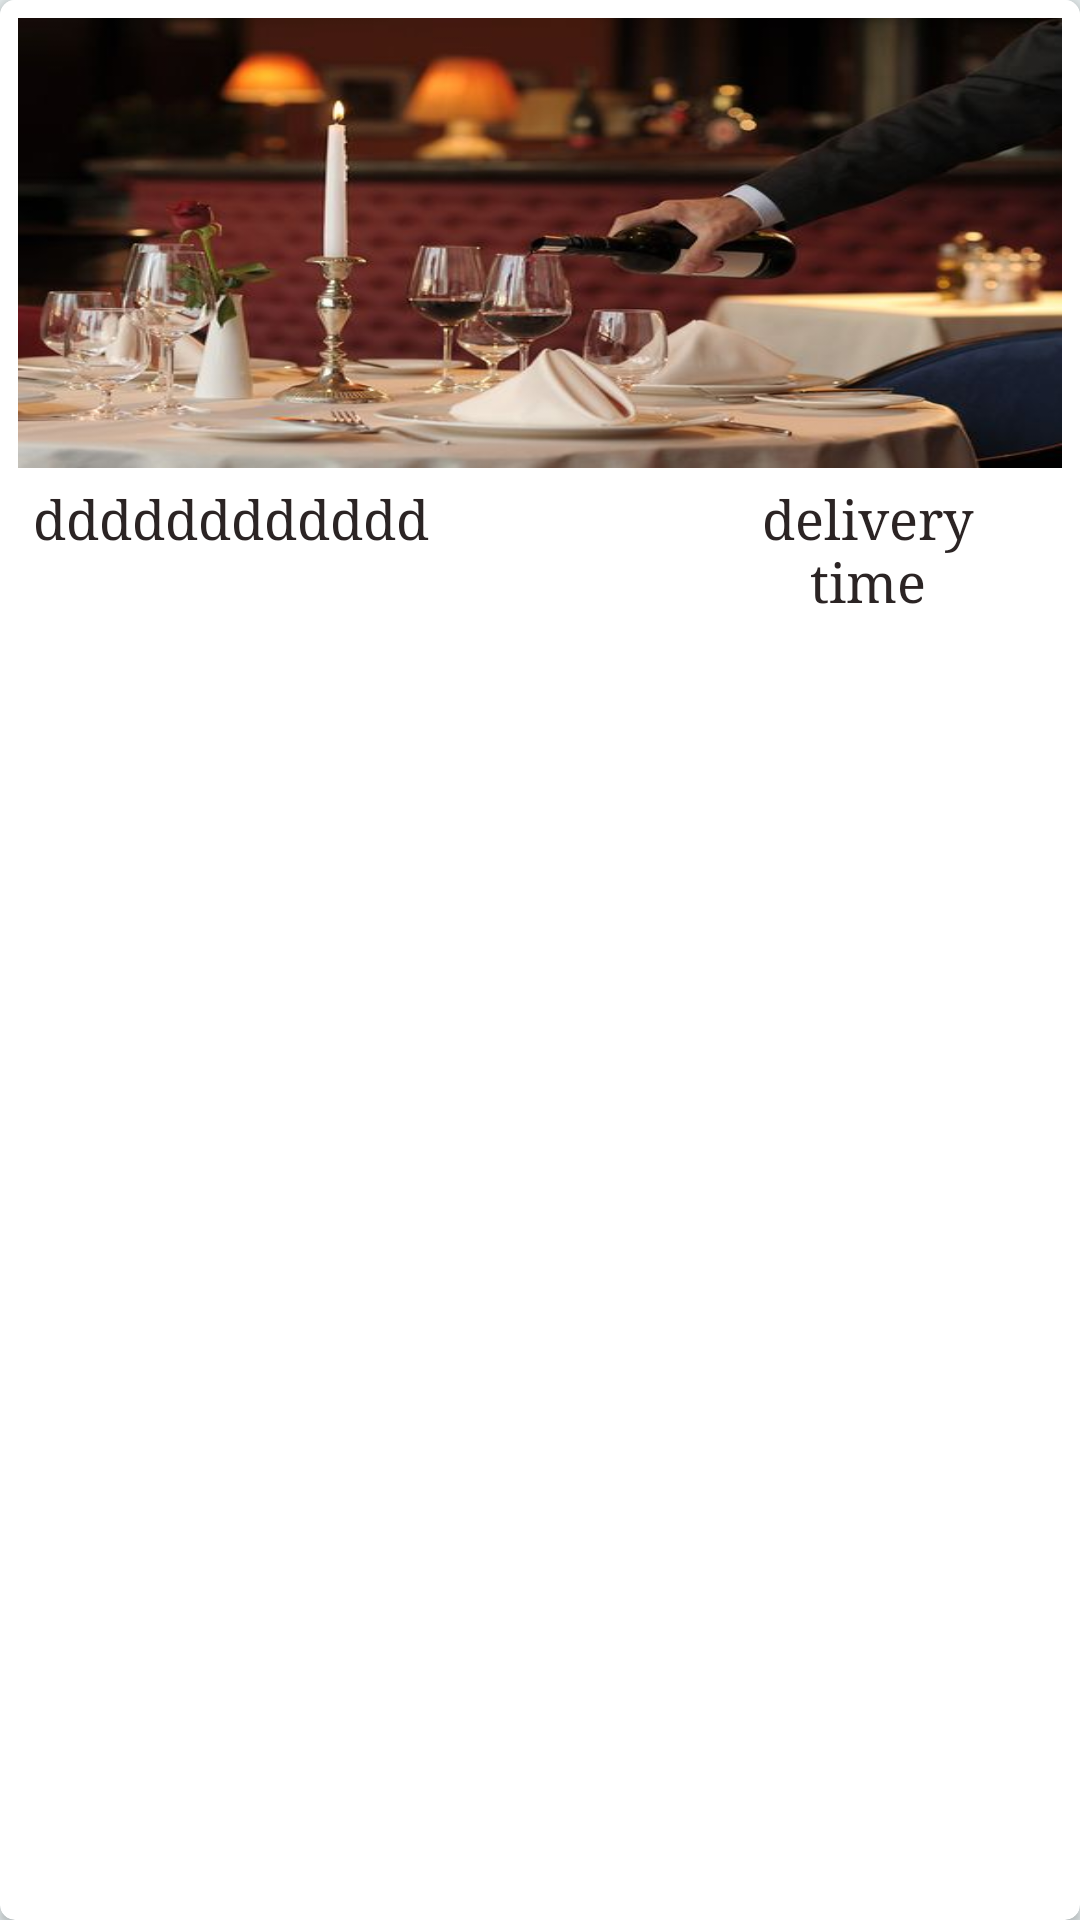

Android layout source for this screen:
<!-- AndroidManifest.xml: application theme AppTheme -->
<!-- res/layout/rv_full_view_items.xml -->
<?xml version="1.0" encoding="utf-8"?>
<android.support.v7.widget.CardView xmlns:android="http://schemas.android.com/apk/res/android"
    xmlns:card_view="http://schemas.android.com/apk/res-auto"
    layout_height="250dp"
    android:layout_width="match_parent"
    android:layout_height="wrap_content"
    android:padding="5dp"
    card_view:cardCornerRadius="5dp"
    android:elevation="10dp"
    android:layout_marginLeft="12dp"
    android:layout_marginRight="12dp"
    android:layout_marginTop="10dp"
    android:id="@+id/rv_full_view_card"
    android:transitionName="rv_contener_card_view"
    >
    <LinearLayout
        android:id="@+id/rv_item_rl"
        android:layout_width="match_parent"
        android:layout_height="215dp"
        android:orientation="vertical"
        android:padding="6dp"
        android:background="@color/bg">

        <ImageView
            android:id="@+id/rv_full_v_image"
            android:layout_width="match_parent"
            android:layout_height="150dp"
            android:scaleType="fitXY"
            android:src="@drawable/woin"
            android:transitionName="image"/>

        <GridLayout
            android:layout_below="@+id/rv_item_image"
            android:layout_width="match_parent"
            android:layout_height="wrap_content"
            android:columnCount="3">

            <TextView
                android:id="@+id/rv_full_v_name"
                android:layout_width="230dp"
                android:layout_height="wrap_content"
                android:textSize="18dp"
                android:fontFamily="serif"
                android:padding="5dp"
                android:layout_row="0"
                android:layout_column="0"
                android:textColor="@color/black_text"
                android:text="dddddddddddd"
                android:transitionName="resturant_name"/>


            <TextView
                android:id="@+id/rv_full_v_price"
                android:layout_width="107dp"
                android:layout_height="wrap_content"
                android:layout_column="1"
                android:layout_row="0"
                android:elevation="10dp"
                android:fontFamily="serif"
                android:textSize="18dp"
                android:gravity="center"
                android:text="delivery time"
                android:textColor="@color/black_text"
                android:transitionName="delivery_time_title"/>
        </GridLayout>

            <android.support.v7.widget.CardView
                android:layout_margin="10dp"
                android:elevation="10dp"
                card_view:cardCornerRadius="8dp"
                android:layout_gravity="center"
                android:layout_width="wrap_content"
                android:layout_height="wrap_content"
                android:transitionName="cvt"
                android:id="@+id/rv_full_v_pm_cv">
        <LinearLayout
            android:layout_width="5dp"
            android:layout_height="5dp"
            android:gravity="center"
            android:layout_marginBottom="5dp"
            android:elevation="5dp"
            android:layout_marginTop="5dp"
           android:layout_marginLeft="3dp"
           android:layout_marginRight="3dp">

            <ImageButton
                android:id="@+id/rv_full_v_mines"
                android:layout_width="wrap_content"
                android:layout_height="wrap_content"
                android:background="@color/bg"
                android:src="@drawable/mini" />

            <TextView

                android:id="@+id/rv_full_v_itemQuantity"
                android:layout_width="230dp"
                android:layout_height="24dp"
                android:gravity="center"
                android:text="1"
                android:textColor="@color/black_text"
                android:textSize="20dp" />

            <ImageButton

                android:id="@+id/rv_full_v_plusBtn"
                android:layout_width="wrap_content"
                android:layout_height="wrap_content"
                android:background="@color/bg"
                android:src="@drawable/pluse" />

        </LinearLayout>
        </android.support.v7.widget.CardView>
        <Button
            android:id="@+id/rv_full_v_addBtn"
            android:layout_width="5dp"
            android:layout_height="5dp"
            android:text="ADD TO BASKET"
            android:background="@color/gray"
            android:textColor="@color/colorAccent"
            android:transitionName="tbtn"
            />

    </LinearLayout>
</android.support.v7.widget.CardView>
<!-- resources referenced by this layout -->
<resources>
  <color name="bg">#ffffff</color>
  <color name="black_text">#FF2B2424</color>
  <color name="colorAccent">#37c6ff</color>
  <color name="gray">#cfd8dc</color>
  <!-- drawable woin: jpg bitmap (drawable, 40756 bytes) -->
  <style name="AppTheme" parent="Theme.AppCompat.Light.NoActionBar">
          
          <item name="colorPrimary">@color/colorPrimary</item>
          <item name="colorPrimaryDark">@color/colorPrimaryDark</item>
          <item name="colorAccent">@color/colorAccent</item>
          <item name="android:windowTranslucentStatus">true</item>
          <item name="android:statusBarColor">@android:color/transparent</item>
  
          <item name="android:textColor">@android:color/darker_gray</item>
          <item name="android:windowBackground">@color/window_bg</item>
          <item name="android:textColorPrimaryInverse">@color/primary_text_material_dark</item>
          <item name="drawerArrowStyle">@style/DrawerArrowStyle</item>
  
  
          <item name="android:textColorSecondary">@color/bg</item>
          <item name="android:actionMenuTextColor">@color/bg</item>
  
          <item name="android:activatedBackgroundIndicator">@drawable/drawer_list_selector</item>
  
      </style>
  <color name="colorPrimary">#134f5c</color>
  <color name="colorPrimaryDark">#0e3f4a</color>
  <color name="window_bg">#e3eaeb</color>
  <color name="primary_text_material_dark">#f9f8f7</color>
  <style name="DrawerArrowStyle" parent="Widget.AppCompat.DrawerArrowToggle">
          <item name="color">@android:color/white</item>
      </style>
</resources>
